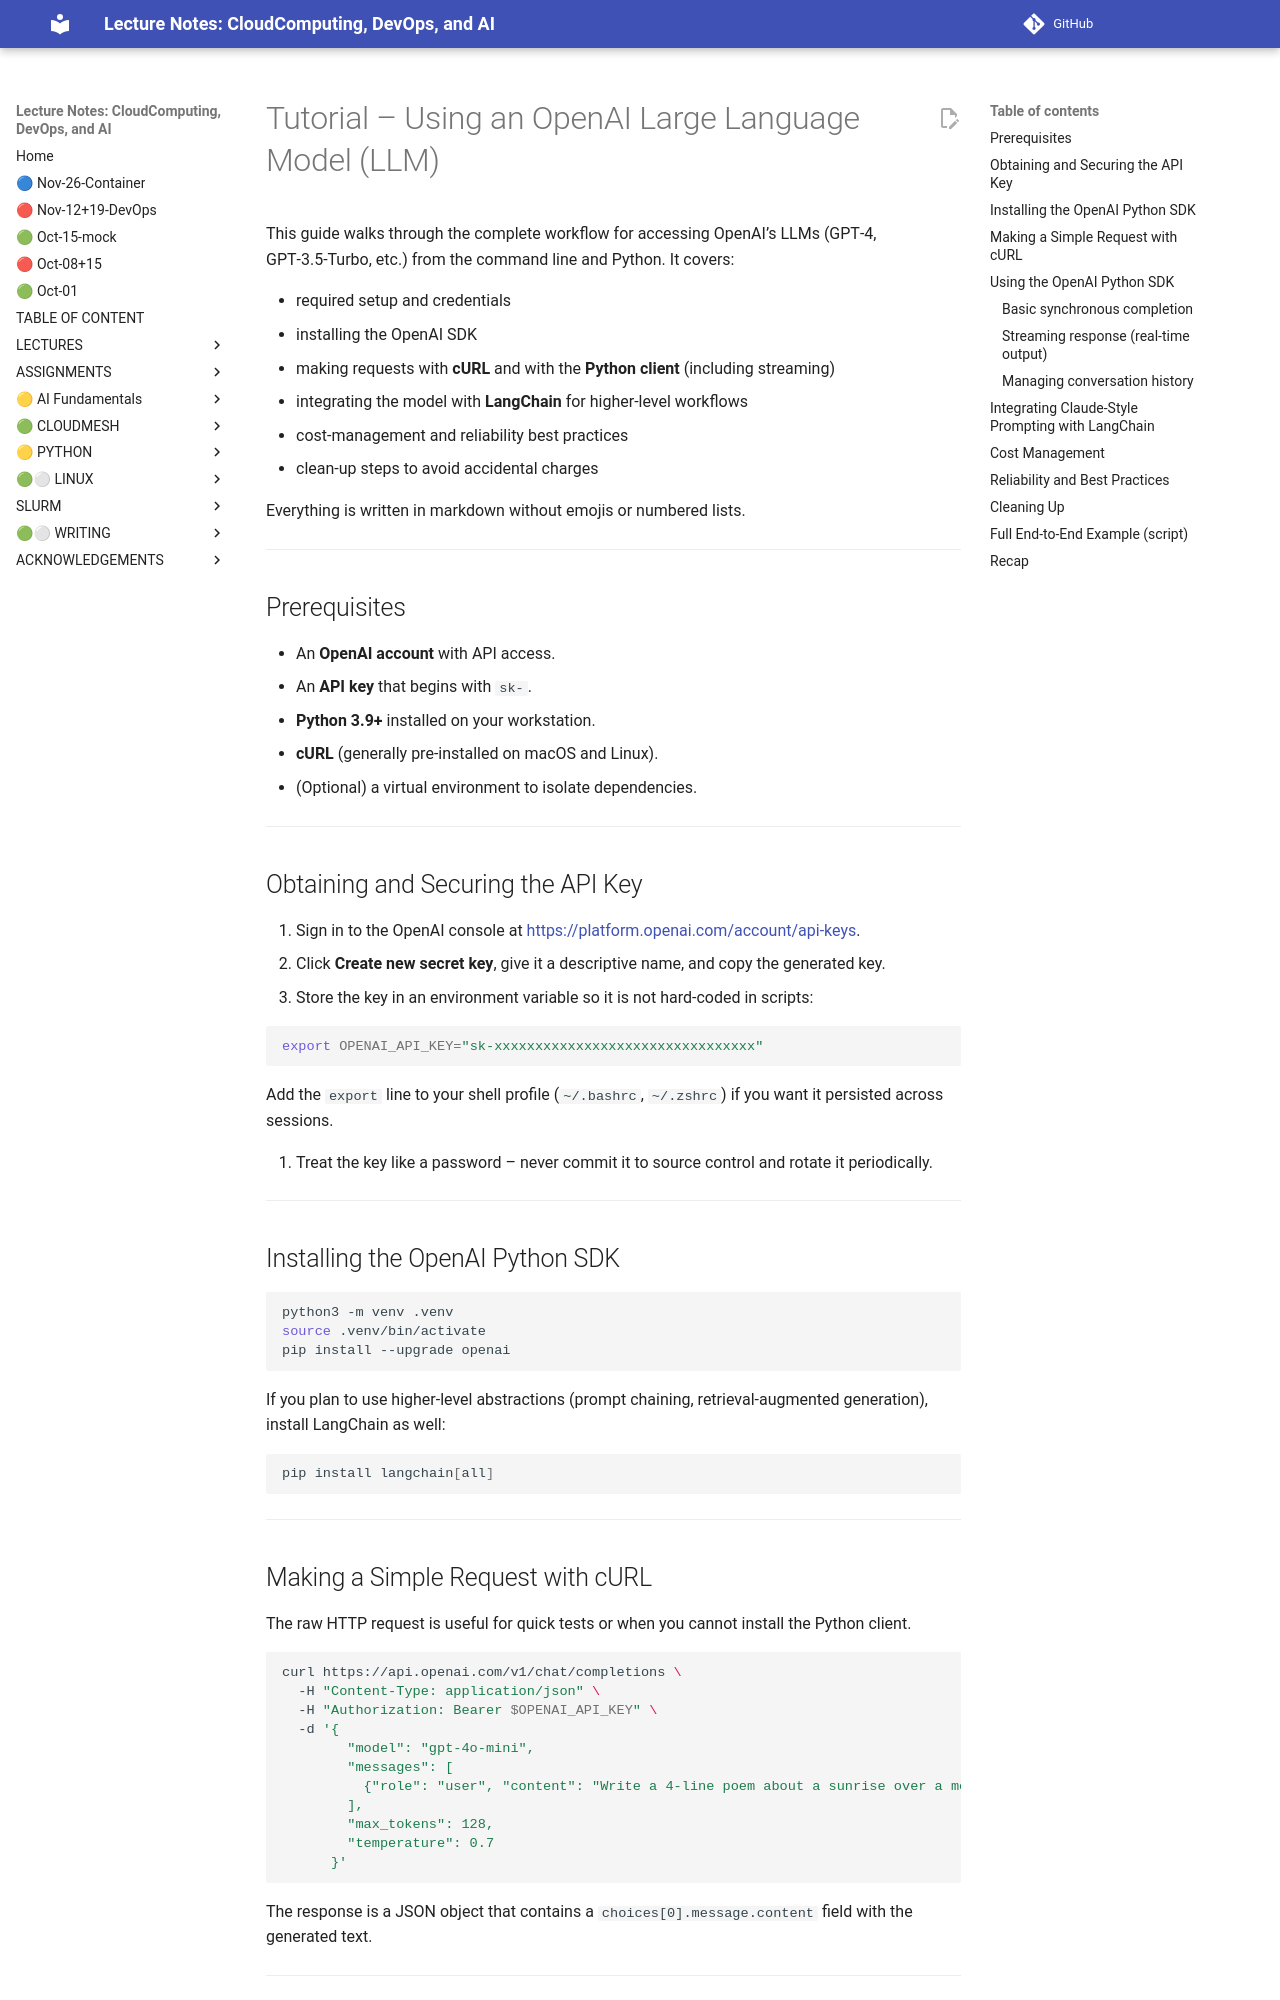

repository: cloudmesh-ai/cloudmesh-ai-lecture · page: new/llm/tutorials/llm-openai/index.html · generator: mkdocs


# Tutorial – Using an OpenAI Large Language Model (LLM)

This guide walks through the complete workflow for accessing OpenAI’s LLMs (GPT‑4, GPT‑3.5‑Turbo, etc.) from the command line and Python. It covers:

* required setup and credentials  
* installing the OpenAI SDK  
* making requests with **cURL** and with the **Python client** (including streaming)  
* integrating the model with **LangChain** for higher‑level workflows  
* cost‑management and reliability best practices  
* clean‑up steps to avoid accidental charges  

Everything is written in markdown without emojis or numbered lists.

---

## Prerequisites  

* An **OpenAI account** with API access.  
* An **API key** that begins with `sk-`.  
* **Python 3.9+** installed on your workstation.  
* **cURL** (generally pre‑installed on macOS and Linux).  
* (Optional) a virtual environment to isolate dependencies.  

---

## Obtaining and Securing the API Key  

1. Sign in to the OpenAI console at <https://platform.openai.com/account/api-keys>.  
2. Click **Create new secret key**, give it a descriptive name, and copy the generated key.  
3. Store the key in an environment variable so it is not hard‑coded in scripts:  

   ```bash
   export OPENAI_API_KEY="sk-xxxxxxxxxxxxxxxxxxxxxxxxxxxxxxxx"
   ```

   Add the `export` line to your shell profile (`~/.bashrc`, `~/.zshrc`) if you want it persisted across sessions.

4. Treat the key like a password – never commit it to source control and rotate it periodically.

---

## Installing the OpenAI Python SDK  

```bash
python3 -m venv .venv
source .venv/bin/activate
pip install --upgrade openai
```

If you plan to use higher‑level abstractions (prompt chaining, retrieval‑augmented generation), install LangChain as well:

```bash
pip install langchain[all]
```

---

## Making a Simple Request with cURL  

The raw HTTP request is useful for quick tests or when you cannot install the Python client.

```bash
curl https://api.openai.com/v1/chat/completions \
  -H "Content-Type: application/json" \
  -H "Authorization: Bearer $OPENAI_API_KEY" \
  -d '{
        "model": "gpt-4o-mini",
        "messages": [
          {"role": "user", "content": "Write a 4‑line poem about a sunrise over a mountain range."}
        ],
        "max_tokens": 128,
        "temperature": 0.7
      }'
```

The response is a JSON object that contains a `choices[0].message.content` field with the generated text.

---

## Using the OpenAI Python SDK
